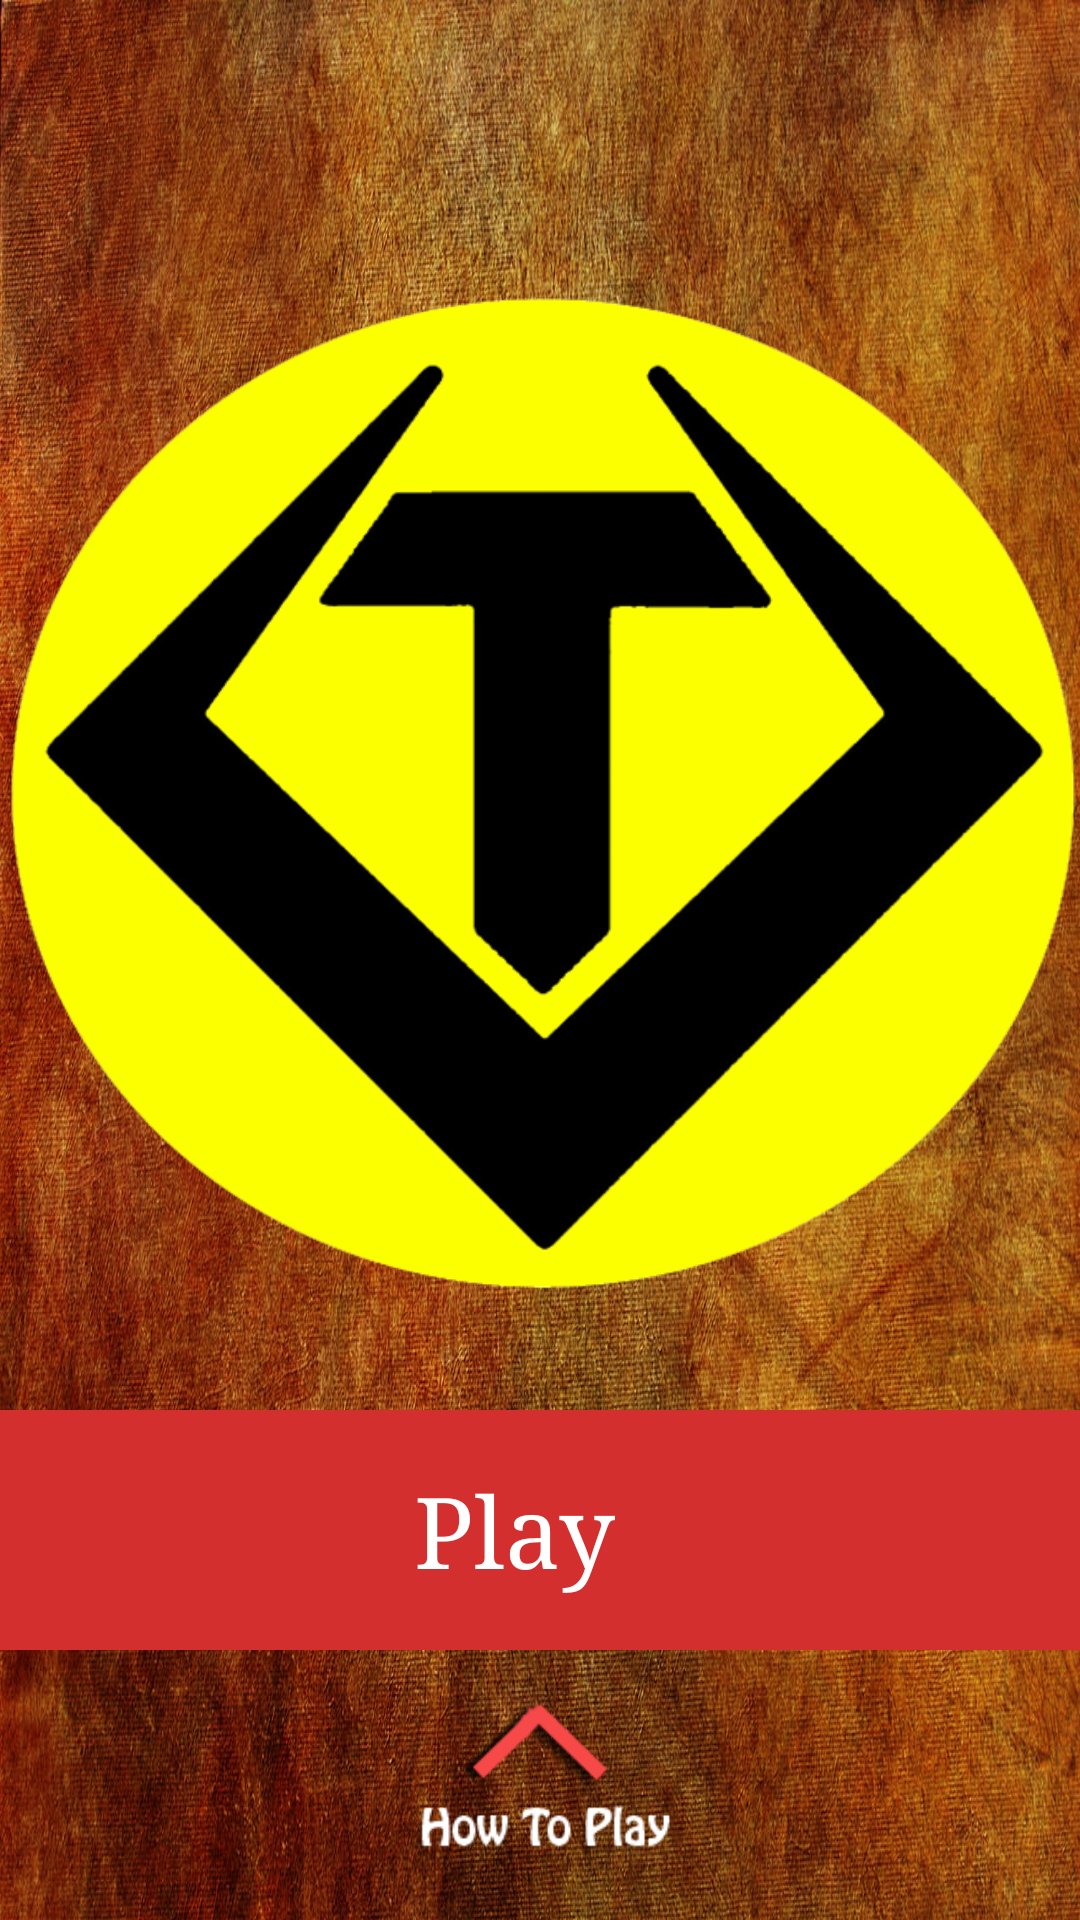

Produce the Android XML layout that renders to this screen, including the resource entries it uses.
<!-- AndroidManifest.xml: application theme AppTheme -->
<!-- res/layout/tap_out_home.xml -->
<?xml version="1.0" encoding="utf-8"?>
<RelativeLayout
xmlns:android="http://schemas.android.com/apk/res/android"
xmlns:tools="http://schemas.android.com/tools"
android:layout_width="match_parent"
android:layout_height="match_parent"
android:background="@mipmap/bgmain"
xmlns:app="http://schemas.android.com/apk/res-auto"
android:paddingBottom="@dimen/activity_vertical_margin"
android:paddingTop="@dimen/activity_vertical_margin"
tools:context="prankur.tapgames.TapOutHome">


<android.support.v7.widget.Toolbar
    android:id = "@+id/app_barMain"
    android:layout_width="match_parent"
    android:layout_height="wrap_content"
    android:background = "@android:color/transparent"
    android:fitsSystemWindows = "true"
    app:theme = "@style/myCustomToolbarTheme"
    app:popupTheme="@style/ThemeOverlay.AppCompat.Light"
    >
    <RelativeLayout
        android:layout_width = "match_parent"
        android:layout_height = "match_parent">
        <TextView
            android:layout_width="wrap_content"
            android:layout_height = "wrap_content"
            android:id="@+id/activity_name"
            android:textColor="@android:color/white"
            android:textSize="36sp"
            android:textAlignment="center"
            android:textStyle="bold"
            />

    </RelativeLayout>

</android.support.v7.widget.Toolbar>

<ImageView
    android:id="@+id/abtclick"
    android:layout_width="90dp"
    android:layout_height="90dp"
    android:src="@mipmap/howtoplay"
    android:textAlignment="center"
    android:layout_alignParentBottom="true"
    android:layout_centerHorizontal="true" />

<ScrollView
    android:layout_below="@+id/app_barMain"
    android:id="@+id/abtscroll"
    android:padding="20dp"
    android:layout_width="wrap_content"
    android:layout_height="wrap_content"
    android:visibility="gone"
    android:layout_above="@+id/abtclick">
    <LinearLayout
        android:layout_width="wrap_content"
        android:layout_height="wrap_content"
        android:orientation="vertical"
        android:weightSum="1">
        <TextView
            android:id="@+id/effeText"
            android:layout_width="wrap_content"
            android:layout_height="wrap_content"
            android:text="@string/howto"
            android:textSize="18sp"
            android:textColor="#ffffff"
            />
    </LinearLayout>
</ScrollView>

<ImageView
    android:layout_width="wrap_content"
    android:layout_height="wrap_content"
    android:id="@+id/mainlogo"
    android:src="@mipmap/iconn"
    android:paddingBottom="80sp"
    android:layout_below="@+id/app_barMain"
    android:layout_alignParentStart="true"
    android:layout_above="@+id/abtclick"
    android:layout_alignParentEnd="true" />

<LinearLayout
    android:id="@+id/pp"
    android:orientation="horizontal"
    android:gravity="end|center_vertical"
    android:padding="5dp"
    android:layout_width="match_parent"
    android:layout_height="80dp"
    android:weightSum="10"
    android:background="@color/primaryColorDark"
    android:layout_above="@+id/abtclick"
    android:layout_alignParentStart="true">

    <TextView
        android:layout_width="wrap_content"
        android:layout_height="wrap_content"
        android:text="Play"
        android:typeface="serif"
        android:textSize="33sp"
        android:gravity="center"
        android:textColor="@android:color/white"
        android:id="@+id/play"
        android:textAlignment="center"
        android:layout_weight="10.61" />
</LinearLayout>

</RelativeLayout>
<!-- resources referenced by this layout -->
<resources>
  <color name="primaryColorDark">#D32F2F</color>
  <!-- mipmap bgmain: jpg bitmap (mipmap-hdpi, 614334 bytes) -->
  <!-- mipmap howtoplay: png bitmap (mipmap-hdpi, 6038 bytes) -->
  <!-- mipmap iconn: png bitmap (mipmap-hdpi, 65781 bytes) -->
  <string name="howto">
          The game displays a series of images on the display. What the user has to do is tap the “Yes” button when the displayed image is the same as the last image and tap “No” if it is not. The score of the user increases by 1 for every correct and the game gets over when a wrong move is made. The main aim is to get the highest possible score in a time of 60 seconds. Begin the game by pressing the “Yes” button when the first image is displayed.
      </string>
  <style name="myCustomToolbarTheme" parent="ThemeOverlay.AppCompat.Dark">
          <item name="android:textColorPrimary">#ffffff</item>
      </style>
  <style name="AppTheme" parent="AppTheme.Base" />
  <style name="AppTheme.Base" parent="Theme.AppCompat.Light.NoActionBar">
          
          <item name="android:windowNoTitle">true</item>
          <item name="colorPrimary">@color/primaryColor</item>
          <item name="colorPrimaryDark">@color/primaryColorDark</item>
          <item name="colorAccent">@color/accentColor</item>
  
  
  
      </style>
  <color name="primaryColor">#F44336</color>
  <color name="accentColor">#607D8B</color>
</resources>
